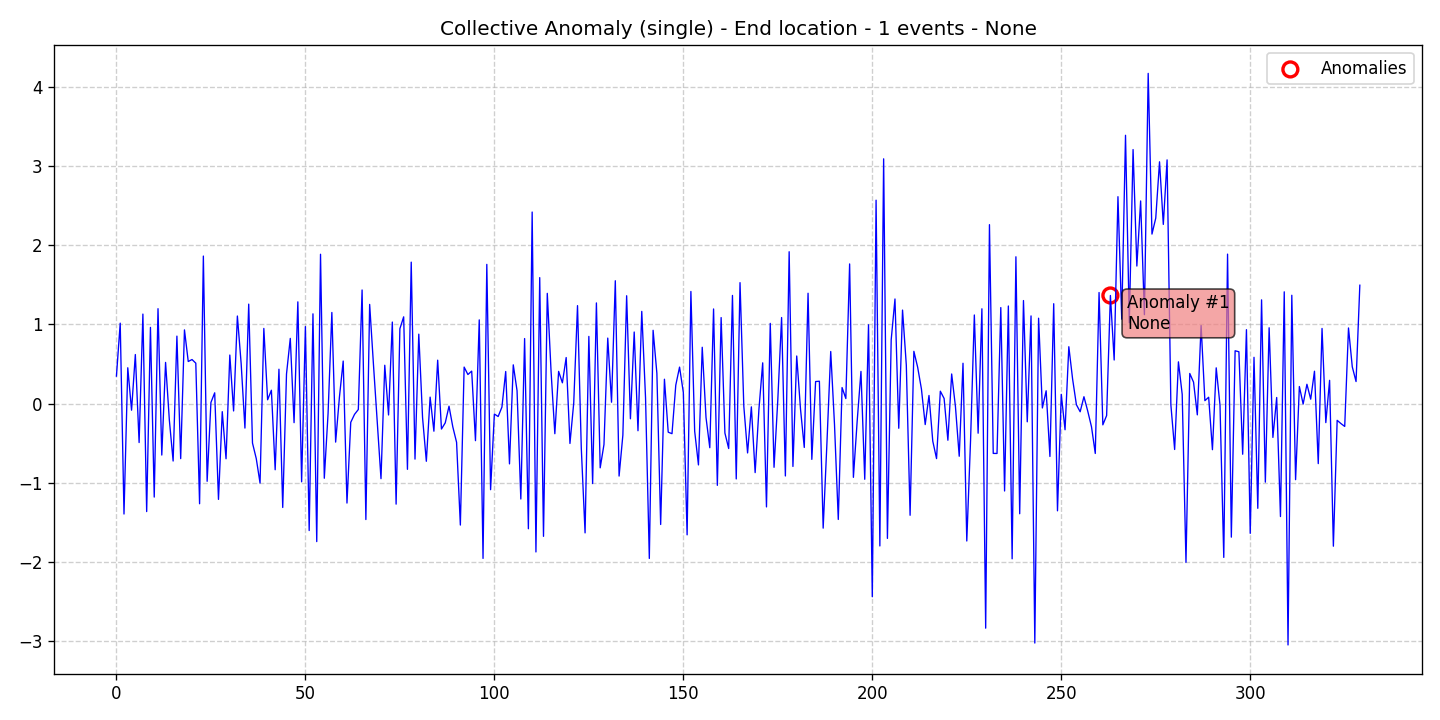

The data file committed next to this chart (first rows):
data, stationary, det_lin_up, det_lin_down, det_quad, det_cubic, det_exp, det_damped, stoc_trend, volatility, single_seas, multiple_seas, point_anom_single, point_anom_multi, collect_anom, context_anom, mean_shift, var_shift, trend_shift, date, is_break, is_anomaly, is_multi, location_beginning
0.3457, 0, 0, 0, 0, 0, 0, 0, 0, 0, 0, 0, 0, 0, 1, 0, 0, 0, 0, 2020-01-01, 0, 0, 0, 0
1.014, 0, 0, 0, 0, 0, 0, 0, 0, 0, 0, 0, 0, 0, 1, 0, 0, 0, 0, 2020-01-02, 0, 0, 0, 0
-1.395, 0, 0, 0, 0, 0, 0, 0, 0, 0, 0, 0, 0, 0, 1, 0, 0, 0, 0, 2020-01-03, 0, 0, 0, 0
0.451, 0, 0, 0, 0, 0, 0, 0, 0, 0, 0, 0, 0, 0, 1, 0, 0, 0, 0, 2020-01-04, 0, 0, 0, 0
-0.08446, 0, 0, 0, 0, 0, 0, 0, 0, 0, 0, 0, 0, 0, 1, 0, 0, 0, 0, 2020-01-05, 0, 0, 0, 0
0.6179, 0, 0, 0, 0, 0, 0, 0, 0, 0, 0, 0, 0, 0, 1, 0, 0, 0, 0, 2020-01-06, 0, 0, 0, 0
-0.4927, 0, 0, 0, 0, 0, 0, 0, 0, 0, 0, 0, 0, 0, 1, 0, 0, 0, 0, 2020-01-07, 0, 0, 0, 0
1.128, 0, 0, 0, 0, 0, 0, 0, 0, 0, 0, 0, 0, 0, 1, 0, 0, 0, 0, 2020-01-08, 0, 0, 0, 0
-1.364, 0, 0, 0, 0, 0, 0, 0, 0, 0, 0, 0, 0, 0, 1, 0, 0, 0, 0, 2020-01-09, 0, 0, 0, 0
0.9605, 0, 0, 0, 0, 0, 0, 0, 0, 0, 0, 0, 0, 0, 1, 0, 0, 0, 0, 2020-01-10, 0, 0, 0, 0
-1.181, 0, 0, 0, 0, 0, 0, 0, 0, 0, 0, 0, 0, 0, 1, 0, 0, 0, 0, 2020-01-11, 0, 0, 0, 0
1.197, 0, 0, 0, 0, 0, 0, 0, 0, 0, 0, 0, 0, 0, 1, 0, 0, 0, 0, 2020-01-12, 0, 0, 0, 0
-0.6504, 0, 0, 0, 0, 0, 0, 0, 0, 0, 0, 0, 0, 0, 1, 0, 0, 0, 0, 2020-01-13, 0, 0, 0, 0
0.5186, 0, 0, 0, 0, 0, 0, 0, 0, 0, 0, 0, 0, 0, 1, 0, 0, 0, 0, 2020-01-14, 0, 0, 0, 0
-0.2095, 0, 0, 0, 0, 0, 0, 0, 0, 0, 0, 0, 0, 0, 1, 0, 0, 0, 0, 2020-01-15, 0, 0, 0, 0
-0.7258, 0, 0, 0, 0, 0, 0, 0, 0, 0, 0, 0, 0, 0, 1, 0, 0, 0, 0, 2020-01-16, 0, 0, 0, 0
0.8503, 0, 0, 0, 0, 0, 0, 0, 0, 0, 0, 0, 0, 0, 1, 0, 0, 0, 0, 2020-01-17, 0, 0, 0, 0
-0.6957, 0, 0, 0, 0, 0, 0, 0, 0, 0, 0, 0, 0, 0, 1, 0, 0, 0, 0, 2020-01-18, 0, 0, 0, 0
0.9292, 0, 0, 0, 0, 0, 0, 0, 0, 0, 0, 0, 0, 0, 1, 0, 0, 0, 0, 2020-01-19, 0, 0, 0, 0
0.5301, 0, 0, 0, 0, 0, 0, 0, 0, 0, 0, 0, 0, 0, 1, 0, 0, 0, 0, 2020-01-20, 0, 0, 0, 0
0.555, 0, 0, 0, 0, 0, 0, 0, 0, 0, 0, 0, 0, 0, 1, 0, 0, 0, 0, 2020-01-21, 0, 0, 0, 0
0.5092, 0, 0, 0, 0, 0, 0, 0, 0, 0, 0, 0, 0, 0, 1, 0, 0, 0, 0, 2020-01-22, 0, 0, 0, 0
-1.265, 0, 0, 0, 0, 0, 0, 0, 0, 0, 0, 0, 0, 0, 1, 0, 0, 0, 0, 2020-01-23, 0, 0, 0, 0
1.861, 0, 0, 0, 0, 0, 0, 0, 0, 0, 0, 0, 0, 0, 1, 0, 0, 0, 0, 2020-01-24, 0, 0, 0, 0
-0.9819, 0, 0, 0, 0, 0, 0, 0, 0, 0, 0, 0, 0, 0, 1, 0, 0, 0, 0, 2020-01-25, 0, 0, 0, 0
0.01302, 0, 0, 0, 0, 0, 0, 0, 0, 0, 0, 0, 0, 0, 1, 0, 0, 0, 0, 2020-01-26, 0, 0, 0, 0
0.135, 0, 0, 0, 0, 0, 0, 0, 0, 0, 0, 0, 0, 0, 1, 0, 0, 0, 0, 2020-01-27, 0, 0, 0, 0
-1.21, 0, 0, 0, 0, 0, 0, 0, 0, 0, 0, 0, 0, 0, 1, 0, 0, 0, 0, 2020-01-28, 0, 0, 0, 0
-0.1029, 0, 0, 0, 0, 0, 0, 0, 0, 0, 0, 0, 0, 0, 1, 0, 0, 0, 0, 2020-01-29, 0, 0, 0, 0
-0.6974, 0, 0, 0, 0, 0, 0, 0, 0, 0, 0, 0, 0, 0, 1, 0, 0, 0, 0, 2020-01-30, 0, 0, 0, 0
0.6116, 0, 0, 0, 0, 0, 0, 0, 0, 0, 0, 0, 0, 0, 1, 0, 0, 0, 0, 2020-01-31, 0, 0, 0, 0
-0.09401, 0, 0, 0, 0, 0, 0, 0, 0, 0, 0, 0, 0, 0, 1, 0, 0, 0, 0, 2020-02-01, 0, 0, 0, 0
1.104, 0, 0, 0, 0, 0, 0, 0, 0, 0, 0, 0, 0, 0, 1, 0, 0, 0, 0, 2020-02-02, 0, 0, 0, 0
0.5035, 0, 0, 0, 0, 0, 0, 0, 0, 0, 0, 0, 0, 0, 1, 0, 0, 0, 0, 2020-02-03, 0, 0, 0, 0
-0.3101, 0, 0, 0, 0, 0, 0, 0, 0, 0, 0, 0, 0, 0, 1, 0, 0, 0, 0, 2020-02-04, 0, 0, 0, 0
1.254, 0, 0, 0, 0, 0, 0, 0, 0, 0, 0, 0, 0, 0, 1, 0, 0, 0, 0, 2020-02-05, 0, 0, 0, 0
-0.4989, 0, 0, 0, 0, 0, 0, 0, 0, 0, 0, 0, 0, 0, 1, 0, 0, 0, 0, 2020-02-06, 0, 0, 0, 0
-0.6958, 0, 0, 0, 0, 0, 0, 0, 0, 0, 0, 0, 0, 0, 1, 0, 0, 0, 0, 2020-02-07, 0, 0, 0, 0
-1.004, 0, 0, 0, 0, 0, 0, 0, 0, 0, 0, 0, 0, 0, 1, 0, 0, 0, 0, 2020-02-08, 0, 0, 0, 0
0.9474, 0, 0, 0, 0, 0, 0, 0, 0, 0, 0, 0, 0, 0, 1, 0, 0, 0, 0, 2020-02-09, 0, 0, 0, 0
0.04702, 0, 0, 0, 0, 0, 0, 0, 0, 0, 0, 0, 0, 0, 1, 0, 0, 0, 0, 2020-02-10, 0, 0, 0, 0
0.1676, 0, 0, 0, 0, 0, 0, 0, 0, 0, 0, 0, 0, 0, 1, 0, 0, 0, 0, 2020-02-11, 0, 0, 0, 0
-0.8359, 0, 0, 0, 0, 0, 0, 0, 0, 0, 0, 0, 0, 0, 1, 0, 0, 0, 0, 2020-02-12, 0, 0, 0, 0
0.4327, 0, 0, 0, 0, 0, 0, 0, 0, 0, 0, 0, 0, 0, 1, 0, 0, 0, 0, 2020-02-13, 0, 0, 0, 0
-1.312, 0, 0, 0, 0, 0, 0, 0, 0, 0, 0, 0, 0, 0, 1, 0, 0, 0, 0, 2020-02-14, 0, 0, 0, 0
0.3727, 0, 0, 0, 0, 0, 0, 0, 0, 0, 0, 0, 0, 0, 1, 0, 0, 0, 0, 2020-02-15, 0, 0, 0, 0
0.8216, 0, 0, 0, 0, 0, 0, 0, 0, 0, 0, 0, 0, 0, 1, 0, 0, 0, 0, 2020-02-16, 0, 0, 0, 0
-0.2417, 0, 0, 0, 0, 0, 0, 0, 0, 0, 0, 0, 0, 0, 1, 0, 0, 0, 0, 2020-02-17, 0, 0, 0, 0
1.283, 0, 0, 0, 0, 0, 0, 0, 0, 0, 0, 0, 0, 0, 1, 0, 0, 0, 0, 2020-02-18, 0, 0, 0, 0
-0.9881, 0, 0, 0, 0, 0, 0, 0, 0, 0, 0, 0, 0, 0, 1, 0, 0, 0, 0, 2020-02-19, 0, 0, 0, 0
0.9705, 0, 0, 0, 0, 0, 0, 0, 0, 0, 0, 0, 0, 0, 1, 0, 0, 0, 0, 2020-02-20, 0, 0, 0, 0
-1.603, 0, 0, 0, 0, 0, 0, 0, 0, 0, 0, 0, 0, 0, 1, 0, 0, 0, 0, 2020-02-21, 0, 0, 0, 0
1.132, 0, 0, 0, 0, 0, 0, 0, 0, 0, 0, 0, 0, 0, 1, 0, 0, 0, 0, 2020-02-22, 0, 0, 0, 0
-1.743, 0, 0, 0, 0, 0, 0, 0, 0, 0, 0, 0, 0, 0, 1, 0, 0, 0, 0, 2020-02-23, 0, 0, 0, 0
1.883, 0, 0, 0, 0, 0, 0, 0, 0, 0, 0, 0, 0, 0, 1, 0, 0, 0, 0, 2020-02-24, 0, 0, 0, 0
-0.9433, 0, 0, 0, 0, 0, 0, 0, 0, 0, 0, 0, 0, 0, 1, 0, 0, 0, 0, 2020-02-25, 0, 0, 0, 0
-0.1246, 0, 0, 0, 0, 0, 0, 0, 0, 0, 0, 0, 0, 0, 1, 0, 0, 0, 0, 2020-02-26, 0, 0, 0, 0
1.149, 0, 0, 0, 0, 0, 0, 0, 0, 0, 0, 0, 0, 0, 1, 0, 0, 0, 0, 2020-02-27, 0, 0, 0, 0
-0.4871, 0, 0, 0, 0, 0, 0, 0, 0, 0, 0, 0, 0, 0, 1, 0, 0, 0, 0, 2020-02-28, 0, 0, 0, 0
0.07981, 0, 0, 0, 0, 0, 0, 0, 0, 0, 0, 0, 0, 0, 1, 0, 0, 0, 0, 2020-02-29, 0, 0, 0, 0
... 270 more rows
